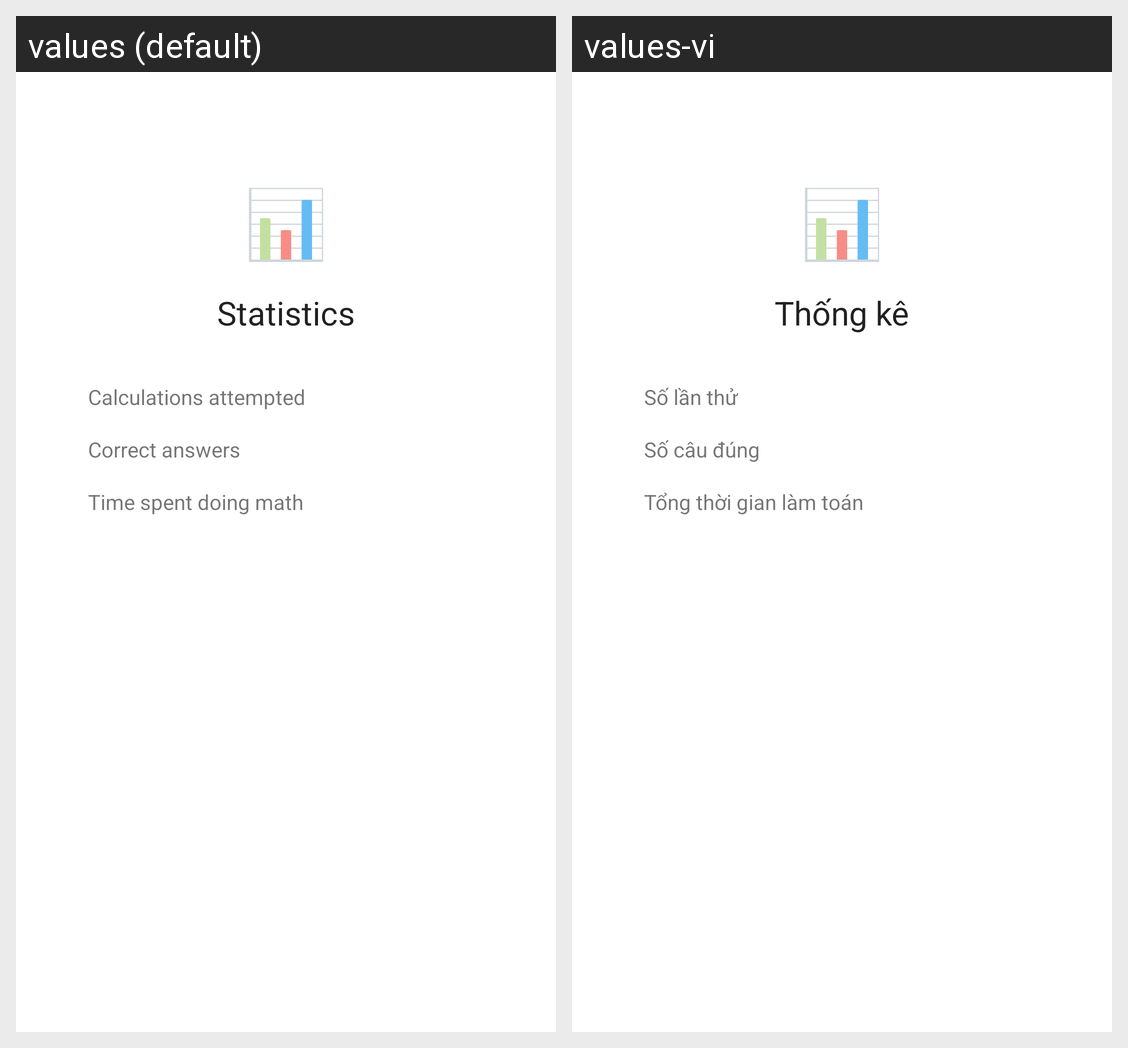

Translations of the strings shown on this Android screen, per locale in the grid:
Android screen res/layout/fragment_statistics.xml rendered under 2 locales, left to right: values (default), values-vi. Device: Nexus 5 (rendered at 1080×1920; each locale shown at half size, 540×960, under a caption strip naming it); theme Theme.MathQuiz.
Strings drawn on this screen, with the default value and each locale's value (text and hints the layout hard-codes, and strings that could not be matched under every locale, appear in the picture but are not listed):

stats_fragment_emoji_textView
  values: 📊
  values-vi: 📊  [not translated; the default value is used]

text_statistics
  values: Statistics
  values-vi: Thống kê

text_correct_answers
  values: Correct answers
  values-vi: Số câu đúng

text_time_spent
  values: Time spent doing math
  values-vi: Tổng thời gian làm toán

text_num_of_solved
  values: Calculations attempted
  values-vi: Số lần thử
